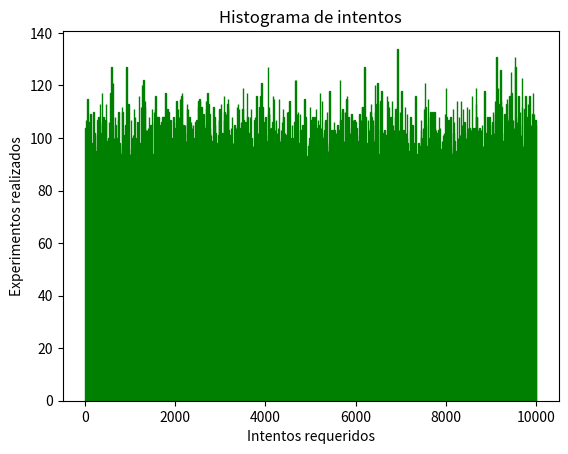

Write the Python code that produced this figure.
import random
from matplotlib import pyplot as plt


def desbloquear_candado(clave):
    for j in range(9999):
        if j == clave:
            print("El candado se desbloqueo en " + str(j) + " intentos")
            break
    return j


def graficar(experimentos):
    plt.title("Histograma de intentos")
    plt.hist(
        experimentos,
        bins=1000,
        color="blue",
        edgecolor="green",
        linewidth=1
    )
    plt.xlabel("Intentos requeridos")
    plt.ylabel("Experimentos realizados")
    plt.show()


def main():
    experimentos = []
    for i in range(100000):
        clave_candado = random.randint(0, 9999)
        print("Realizando experimento #" + str(i))
        experimentos.append(desbloquear_candado(clave_candado))
    graficar(experimentos)


if __name__ == "__main__":
    main()
